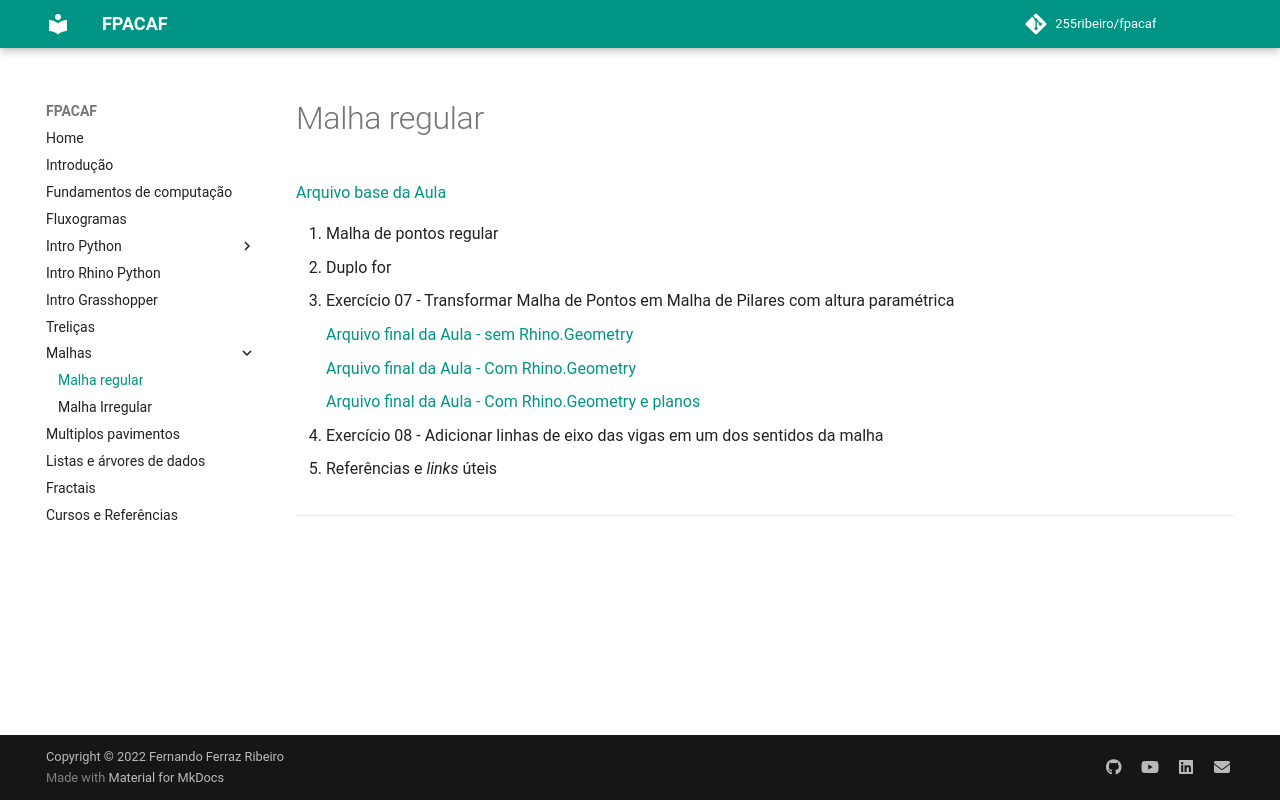

repository: 255ribeiro/FPACAF · page: topics/08_malha_reg/malha_reg.html · generator: mkdocs

# Malha regular


[Arquivo base da Aula](./Aula_08_base.gh)

1. Malha de pontos regular
   * Duplo for

2. Exercício 07 - Transformar Malha de Pontos em Malha de Pilares com altura paramétrica

    [Arquivo final da Aula - sem Rhino.Geometry](./Aula_08_final.gh)

    [Arquivo final da Aula - Com Rhino.Geometry](./Aula_08_finalRG.gh)

    [Arquivo final da Aula - Com Rhino.Geometry e planos](./Aula_08_finalRG_Plane.gh)

3. Exercício 08 - Adicionar linhas de eixo das vigas em um dos sentidos da malha

4. Referências e *links* úteis


-------------------
